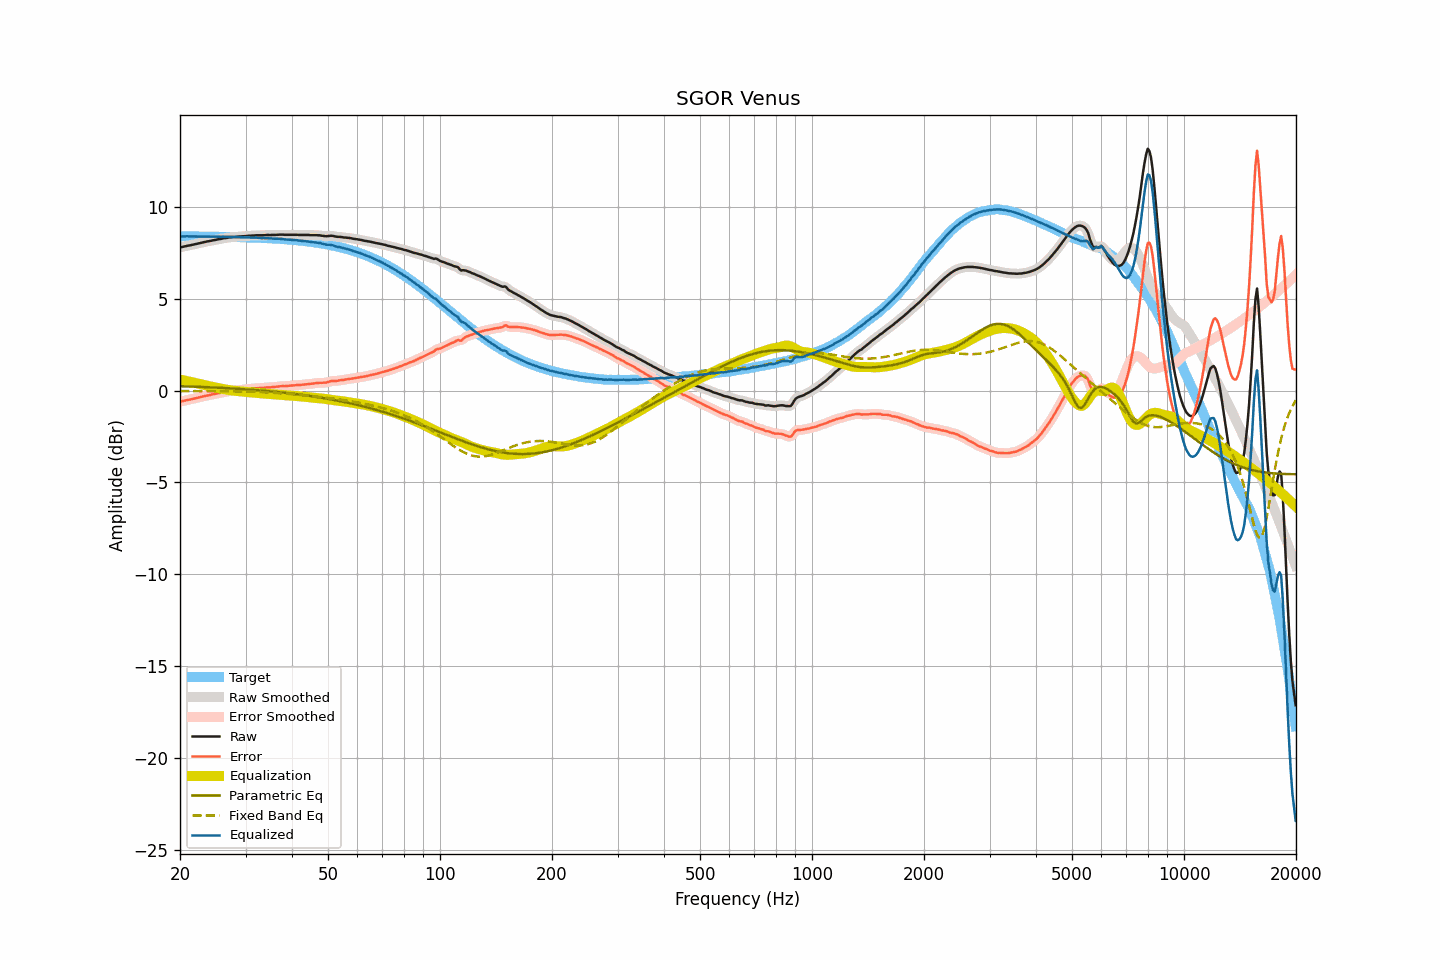

Source data for this figure (header and first rows):
frequency, raw, smoothed, error, error_smoothed, equalization, parametric_eq, fixed_band_eq, equalized_raw, equalized_smoothed, target
20.00, 7.79, 7.79, -0.61, -0.61, 0.60, 0.24, -0.02, 8.39, 8.39, 8.40
20.20, 7.81, 7.81, -0.59, -0.58, 0.58, 0.24, -0.02, 8.40, 8.40, 8.40
20.40, 7.83, 7.83, -0.56, -0.56, 0.57, 0.24, -0.02, 8.40, 8.40, 8.40
20.61, 7.85, 7.85, -0.54, -0.54, 0.55, 0.23, -0.02, 8.40, 8.40, 8.39
20.81, 7.87, 7.87, -0.52, -0.52, 0.53, 0.23, -0.02, 8.40, 8.40, 8.39
21.02, 7.89, 7.89, -0.50, -0.51, 0.51, 0.23, -0.03, 8.40, 8.39, 8.39
21.23, 7.90, 7.90, -0.49, -0.49, 0.49, 0.22, -0.03, 8.39, 8.39, 8.39
21.44, 7.92, 7.92, -0.47, -0.47, 0.47, 0.22, -0.03, 8.39, 8.39, 8.39
21.66, 7.94, 7.94, -0.45, -0.45, 0.45, 0.22, -0.03, 8.39, 8.39, 8.39
21.87, 7.96, 7.96, -0.43, -0.43, 0.43, 0.22, -0.03, 8.39, 8.39, 8.39
22.09, 7.98, 7.98, -0.41, -0.41, 0.41, 0.21, -0.03, 8.39, 8.39, 8.39
22.31, 8.00, 8.00, -0.39, -0.39, 0.39, 0.21, -0.03, 8.39, 8.39, 8.39
22.54, 8.02, 8.02, -0.37, -0.37, 0.37, 0.21, -0.03, 8.39, 8.39, 8.39
22.76, 8.04, 8.04, -0.35, -0.35, 0.35, 0.20, -0.03, 8.39, 8.39, 8.39
22.99, 8.06, 8.06, -0.33, -0.33, 0.33, 0.20, -0.03, 8.39, 8.39, 8.39
23.22, 8.08, 8.08, -0.30, -0.30, 0.30, 0.19, -0.03, 8.39, 8.39, 8.38
23.45, 8.10, 8.10, -0.28, -0.28, 0.29, 0.19, -0.03, 8.39, 8.39, 8.38
23.69, 8.12, 8.12, -0.26, -0.27, 0.27, 0.19, -0.03, 8.39, 8.38, 8.38
23.92, 8.13, 8.13, -0.25, -0.25, 0.25, 0.18, -0.03, 8.38, 8.38, 8.38
24.16, 8.15, 8.15, -0.23, -0.23, 0.23, 0.18, -0.03, 8.38, 8.38, 8.38
24.40, 8.17, 8.17, -0.21, -0.21, 0.21, 0.17, -0.03, 8.38, 8.38, 8.38
24.65, 8.19, 8.19, -0.19, -0.19, 0.19, 0.17, -0.03, 8.38, 8.38, 8.38
24.89, 8.20, 8.21, -0.18, -0.17, 0.17, 0.17, -0.03, 8.37, 8.38, 8.38
25.14, 8.22, 8.22, -0.15, -0.15, 0.15, 0.16, -0.03, 8.37, 8.37, 8.38
25.39, 8.24, 8.24, -0.13, -0.14, 0.14, 0.16, -0.03, 8.38, 8.37, 8.37
25.65, 8.25, 8.25, -0.12, -0.12, 0.12, 0.15, -0.03, 8.37, 8.37, 8.37
25.91, 8.27, 8.27, -0.10, -0.10, 0.10, 0.15, -0.03, 8.37, 8.37, 8.37
26.16, 8.29, 8.29, -0.08, -0.08, 0.08, 0.14, -0.03, 8.37, 8.37, 8.37
26.43, 8.30, 8.30, -0.07, -0.07, 0.07, 0.14, -0.03, 8.37, 8.37, 8.37
26.69, 8.31, 8.31, -0.06, -0.05, 0.05, 0.13, -0.03, 8.36, 8.37, 8.37
26.96, 8.33, 8.33, -0.03, -0.04, 0.04, 0.13, -0.03, 8.37, 8.36, 8.36
27.23, 8.34, 8.34, -0.02, -0.02, 0.02, 0.12, -0.03, 8.36, 8.37, 8.36
27.50, 8.35, 8.35, -0.01, -0.01, 0.01, 0.12, -0.03, 8.36, 8.36, 8.36
27.77, 8.36, 8.36, 0.00, -0.00, 0.00, 0.11, -0.04, 8.36, 8.36, 8.36
28.05, 8.36, 8.36, 0.00, 0.01, -0.01, 0.11, -0.04, 8.35, 8.35, 8.36
28.33, 8.37, 8.37, 0.02, 0.02, -0.02, 0.10, -0.04, 8.35, 8.35, 8.35
28.62, 8.38, 8.38, 0.03, 0.03, -0.03, 0.10, -0.04, 8.35, 8.35, 8.35
28.90, 8.39, 8.39, 0.04, 0.04, -0.04, 0.09, -0.04, 8.35, 8.35, 8.35
29.19, 8.39, 8.39, 0.04, 0.05, -0.04, 0.09, -0.04, 8.35, 8.35, 8.35
29.48, 8.40, 8.40, 0.06, 0.05, -0.05, 0.08, -0.04, 8.35, 8.34, 8.35
29.78, 8.40, 8.40, 0.06, 0.06, -0.06, 0.08, -0.05, 8.34, 8.34, 8.34
30.08, 8.41, 8.41, 0.07, 0.07, -0.07, 0.07, -0.05, 8.34, 8.34, 8.34
30.38, 8.42, 8.42, 0.08, 0.08, -0.08, 0.06, -0.05, 8.34, 8.34, 8.34
30.68, 8.43, 8.43, 0.10, 0.09, -0.09, 0.06, -0.05, 8.34, 8.34, 8.33
30.99, 8.43, 8.43, 0.10, 0.10, -0.10, 0.05, -0.06, 8.33, 8.33, 8.33
31.30, 8.44, 8.44, 0.11, 0.11, -0.11, 0.04, -0.06, 8.33, 8.33, 8.33
31.61, 8.44, 8.44, 0.12, 0.12, -0.12, 0.04, -0.06, 8.32, 8.33, 8.33
31.93, 8.45, 8.45, 0.13, 0.13, -0.12, 0.03, -0.07, 8.33, 8.32, 8.32
32.24, 8.45, 8.45, 0.13, 0.13, -0.13, 0.02, -0.07, 8.32, 8.32, 8.32
32.57, 8.45, 8.45, 0.14, 0.14, -0.14, 0.02, -0.07, 8.31, 8.31, 8.32
32.89, 8.45, 8.45, 0.14, 0.14, -0.14, 0.01, -0.08, 8.31, 8.31, 8.31
33.22, 8.45, 8.45, 0.14, 0.15, -0.15, 0.00, -0.08, 8.30, 8.30, 8.31
33.55, 8.46, 8.46, 0.16, 0.15, -0.16, -0.01, -0.09, 8.31, 8.30, 8.30
33.89, 8.46, 8.46, 0.16, 0.16, -0.16, -0.01, -0.09, 8.30, 8.30, 8.30
34.23, 8.47, 8.47, 0.17, 0.17, -0.17, -0.02, -0.10, 8.30, 8.30, 8.30
34.57, 8.47, 8.47, 0.18, 0.18, -0.17, -0.03, -0.10, 8.30, 8.29, 8.29
34.92, 8.46, 8.47, 0.17, 0.18, -0.18, -0.04, -0.11, 8.28, 8.29, 8.29
35.27, 8.47, 8.47, 0.19, 0.18, -0.19, -0.04, -0.11, 8.28, 8.28, 8.28
35.62, 8.47, 8.47, 0.19, 0.19, -0.20, -0.05, -0.12, 8.27, 8.27, 8.28
35.97, 8.47, 8.47, 0.20, 0.20, -0.20, -0.06, -0.12, 8.27, 8.27, 8.27
... 635 more rows
